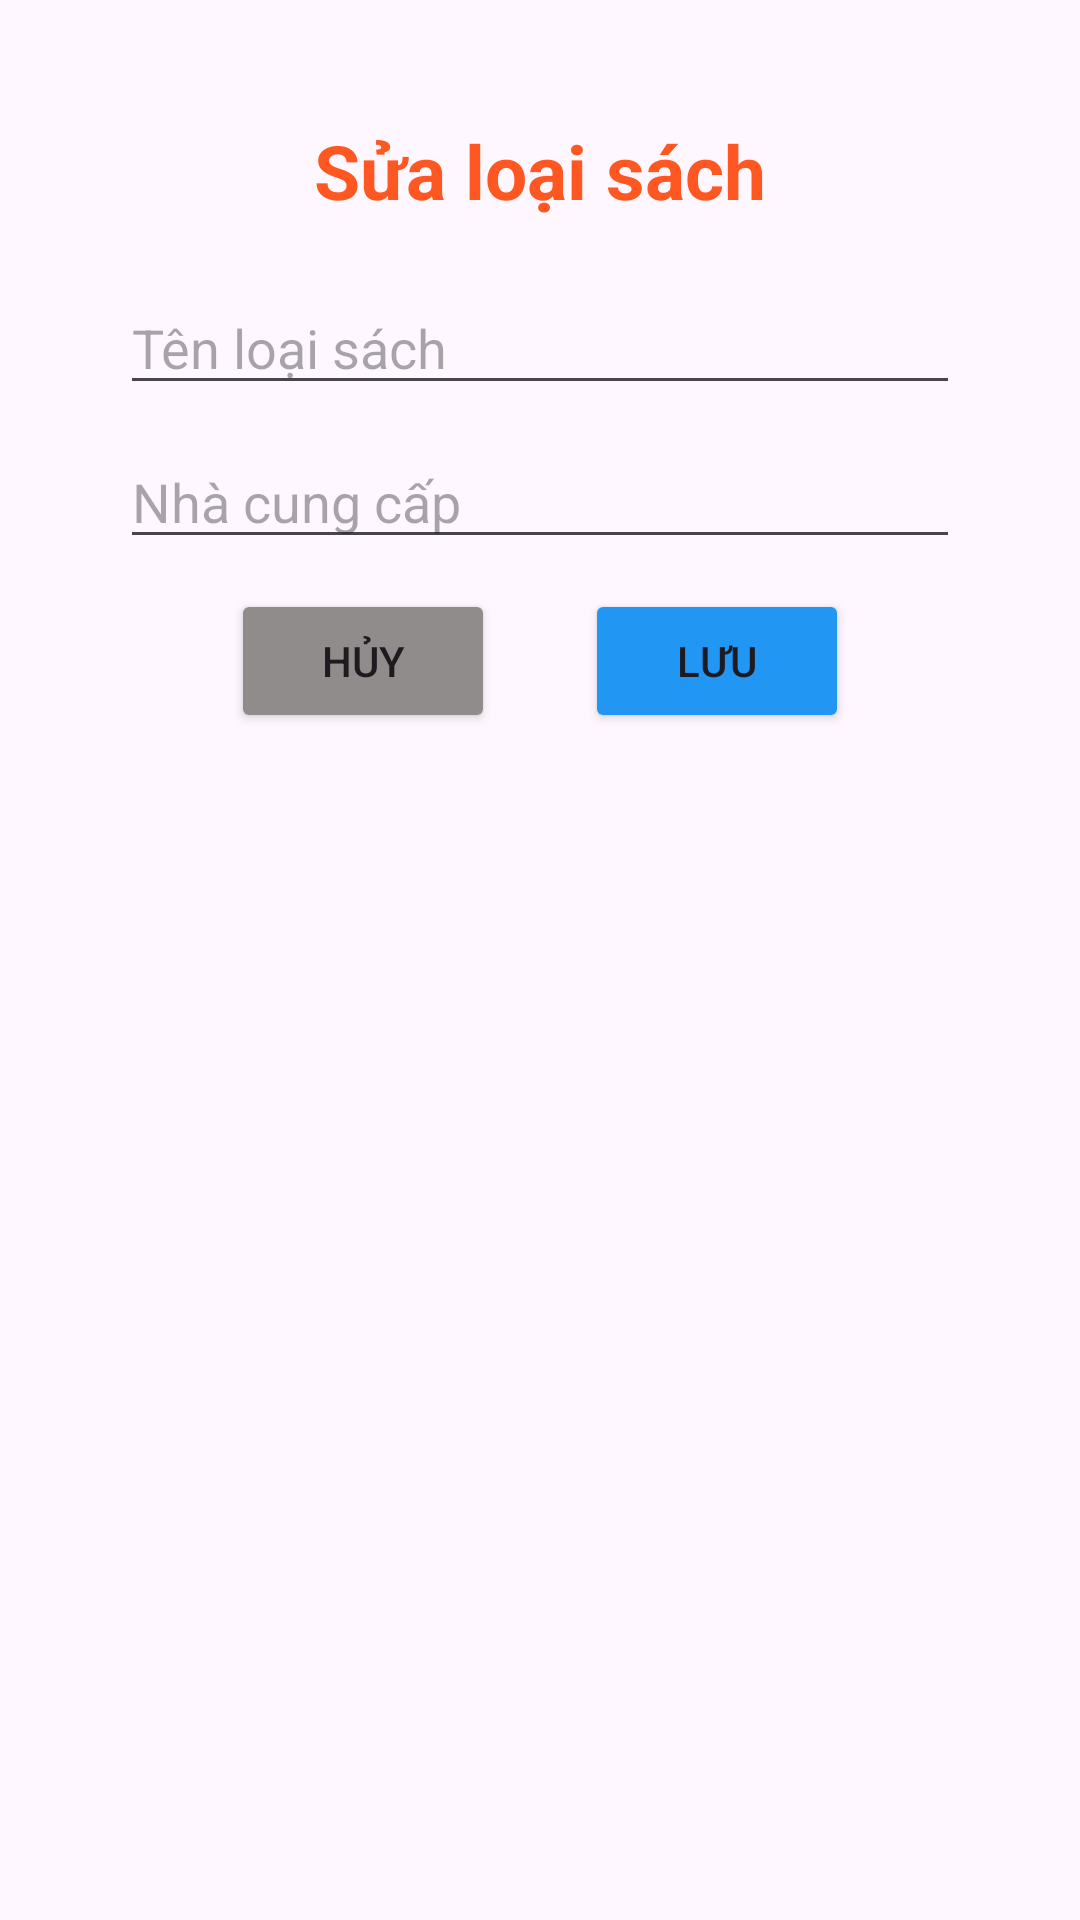

Produce the Android XML layout that renders to this screen, including the resource entries it uses.
<!-- AndroidManifest.xml: application theme Theme.DU_AN_MAU_PH33277 -->
<!-- res/layout/dialog_edit_loaisach.xml -->
<?xml version="1.0" encoding="utf-8"?>
<LinearLayout xmlns:android="http://schemas.android.com/apk/res/android"
    android:orientation="vertical"
    android:layout_width="match_parent"
    android:layout_height="match_parent"
    android:padding="40dp"
    android:layout_margin="5dp">






    <TextView
        android:layout_width="wrap_content"
        android:layout_height="wrap_content"
        android:textStyle="bold"
        android:textSize="25dp"
        android:text="Sửa loại sách"
        android:layout_gravity="center"
        android:textColor="#FF5722"
        android:layout_marginBottom="20dp"/>
    <EditText
        android:layout_width="match_parent"
        android:layout_height="wrap_content"
        android:hint="Tên loại sách"
        android:id="@+id/ed_edit_ten_loaisach"
        android:layout_marginBottom="10dp"/>
    <EditText
        android:layout_width="match_parent"
        android:layout_height="wrap_content"
        android:hint="Nhà cung cấp"
        android:id="@+id/ed_edit_nhaCC"
        android:layout_marginBottom="10dp"/>

    <LinearLayout
        android:layout_width="wrap_content"
        android:layout_height="wrap_content"
        android:orientation="horizontal"
        android:layout_gravity="center">

        <Button
            android:backgroundTint="#918C8C"
            android:layout_width="wrap_content"
            android:layout_height="wrap_content"
            android:text="Hủy"
            android:id="@+id/btn_edit_huy_loaisach"/>
        <Button
            android:backgroundTint="#2196F3"
            android:layout_width="wrap_content"
            android:layout_height="wrap_content"
            android:text="Lưu"
            android:id="@+id/btn_edit_luu_loaisach"
            android:layout_marginLeft="30dp"/> </LinearLayout>
</LinearLayout>
<!-- resources referenced by this layout -->
<resources>
  <style name="Theme.DU_AN_MAU_PH33277" parent="Base.Theme.DU_AN_MAU_PH33277" />
  <style name="Base.Theme.DU_AN_MAU_PH33277" parent="Theme.Material3.DayNight.NoActionBar">
          
          
      </style>
</resources>
